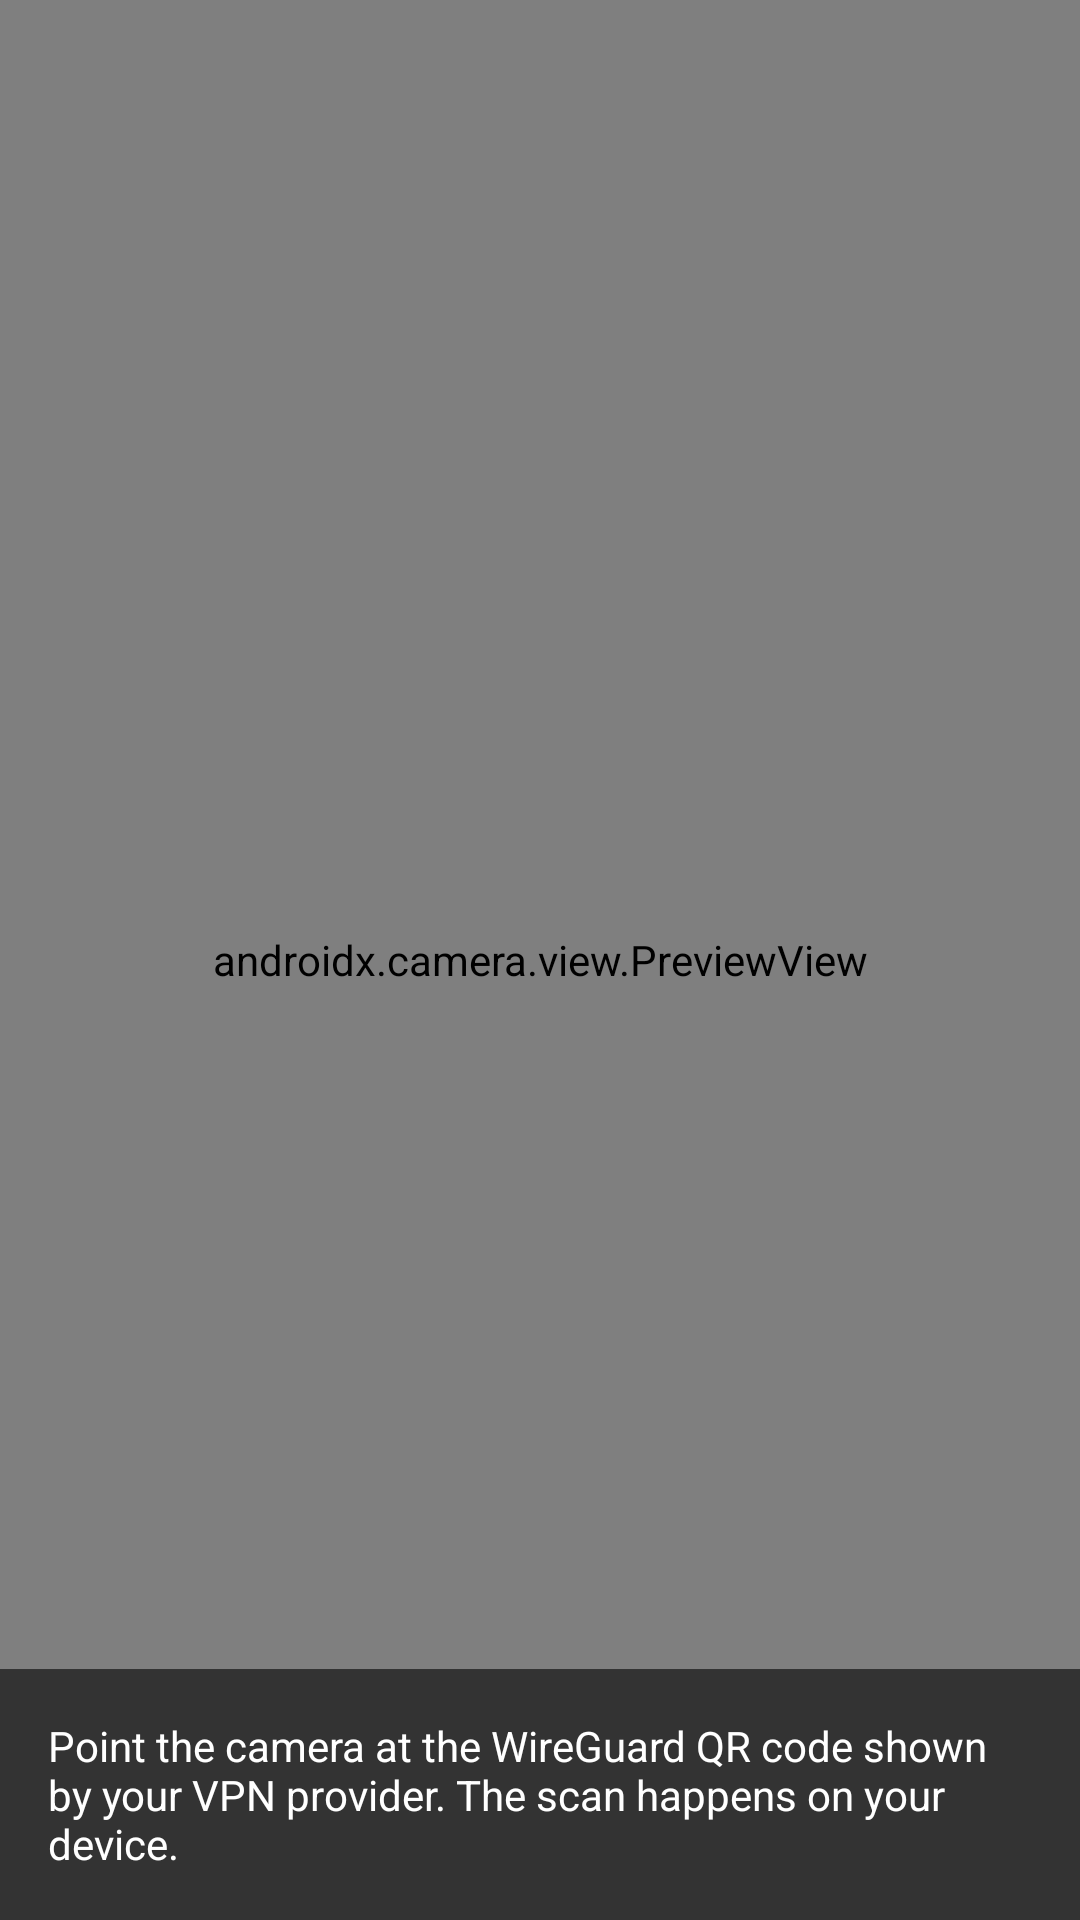

Here is an Android app screen rendered from its layout file. Give the layout XML and the strings, colors and styles it references.
<!-- AndroidManifest.xml: application theme AppThemeRed -->
<!-- res/layout/activity_scan_qr.xml -->
<?xml version="1.0" encoding="utf-8"?>
<FrameLayout xmlns:android="http://schemas.android.com/apk/res/android"
    xmlns:tools="http://schemas.android.com/tools"
    android:layout_width="match_parent"
    android:layout_height="match_parent"
    android:background="@android:color/black"
    tools:context="net.kollnig.missioncontrol.ActivityScanQr"
    tools:ignore="Overdraw">

    <androidx.camera.view.PreviewView
        android:id="@+id/scan_preview"
        android:layout_width="match_parent"
        android:layout_height="match_parent" />

    <TextView
        android:id="@+id/scan_hint"
        android:layout_width="match_parent"
        android:layout_height="wrap_content"
        android:layout_gravity="bottom"
        android:background="#99000000"
        android:padding="16dp"
        android:text="@string/msg_wg_profile_scan_hint"
        android:textColor="@android:color/white" />

</FrameLayout>
<!-- resources referenced by this layout -->
<resources>
  <string name="msg_wg_profile_scan_hint">Point the camera at the WireGuard QR code shown by your VPN provider. The scan happens on your device.</string>
  <style name="AppThemeRed" parent="BaseTheme">
          <item name="colorPrimary">@color/colorRedPrimary</item>
          <item name="colorPrimaryDark">@color/colorRedPrimaryDark</item>
          <item name="colorAccent">@color/colorRedAccent</item>
          <item name="colorOn">@color/colorRedOff</item>
          <item name="colorOff">@color/colorRedOn</item>
      </style>
  <style name="BaseTheme" parent="Theme.Material3.DayNight">
          <item name="windowActionBar">true</item>
          <item name="windowNoTitle">false</item>
          <item name="android:windowDisablePreview">true</item>
          <item name="actionBarStyle">@style/ActionBar.Red</item>
          <item name="actionBarTheme">@style/ActionBarTheme.Red</item>
          <item name="toolbarStyle">@style/Toolbar.Red</item>
      </style>
  <color name="colorRedPrimary">@color/colorPrimary</color>
  <color name="colorRedPrimaryDark">@color/colorPrimaryDark</color>
  <color name="colorRedAccent">@color/colorAccent</color>
  <color name="colorRedOff">@color/colorRedAccent</color>
  <color name="colorRedOn">@color/colorRedPrimary</color>
  <style name="ActionBar.Red" parent="Widget.Material3.ActionBar.Solid">
          <item name="background">@color/colorPrimary</item>
          <item name="backgroundTint">@color/colorPrimary</item>
          <item name="titleTextStyle">@style/ActionBarTitleText</item>
      </style>
  <style name="ActionBarTheme.Red" parent="ThemeOverlay.Material3.Dark.ActionBar">
          <item name="colorSurface">@color/colorPrimary</item>
          <item name="colorOnSurface">@android:color/white</item>
          <item name="colorOnSurfaceVariant">@android:color/white</item>
          <item name="android:textColorPrimary">@android:color/white</item>
          <item name="android:textColorSecondary">@android:color/white</item>
          <item name="colorControlNormal">@android:color/white</item>
      </style>
  <style name="Toolbar.Red" parent="Widget.Material3.Toolbar">
          <item name="android:background">@color/colorPrimary</item>
          <item name="titleTextColor">@android:color/white</item>
          <item name="subtitleTextColor">@android:color/white</item>
          <item name="navigationIconTint">@android:color/white</item>
          <item name="materialThemeOverlay">@style/ActionBarTheme.Red</item>
      </style>
  <color name="colorPrimary">#B71C1C</color>
  <color name="colorPrimaryDark">#7f0000</color>
  <color name="colorAccent">#004D40</color>
  <style name="ActionBarTitleText" parent="TextAppearance.Material3.TitleLarge">
          <item name="android:textColor">@android:color/white</item>
      </style>
</resources>
